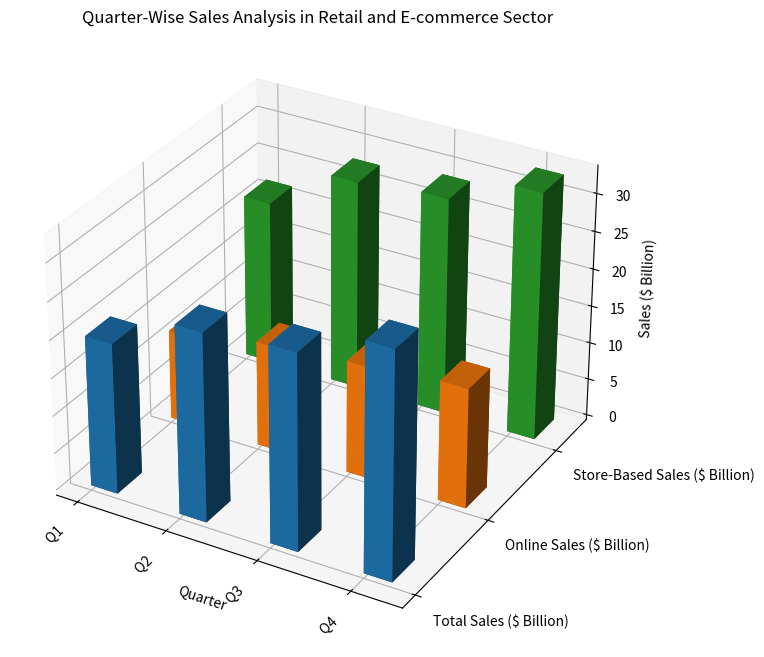

Write Python code to recreate this figure. (Note: this script raises an exception after producing the figure.)
import numpy as np
import matplotlib.pyplot as plt
from mpl_toolkits.mplot3d import Axes3D 

# Data preparation
data_str = 'Quarter,Total Sales ($ Billion),Online Sales ($ Billion),Store-Based Sales ($ Billion)\n Q1,20,12,22\n Q2,25,14,28\n Q3,26,15,29\n Q4,30,16,33'
lines = data_str.split("\n")
headers = lines[0].split(",")
rows = [line.split(",") for line in lines[1:]]
y_values = headers[1:]
x_values = [row[0] for row in rows]
data = np.array([[np.float32(val) for val in row[1:]] for row in rows])

# Create figure
fig = plt.figure(figsize=(10, 8))

# 3D subplot
ax = fig.add_subplot(111, projection='3d') 

# Plotting
width = depth = 0.3
for i in range(data.shape[1]):
    ax.bar3d(np.arange(len(x_values)), [i]*len(x_values), np.zeros(len(x_values)),
             width, depth, data[:, i])

ax.set_title('Quarter-Wise Sales Analysis in Retail and E-commerce Sector')
ax.set_xlabel('Quarter')
ax.set_zlabel('Sales ($ Billion)')
ax.set_xticks(np.arange(len(x_values)))
ax.set_yticks(np.arange(len(y_values)))
ax.set_xticklabels(x_values, rotation=45, ha='right')
ax.set_yticklabels(y_values, ha='left')

plt.tight_layout()

# Save the image
plt.savefig('/cpfs01/user/yehancheng/workspace/datasets/SimChartV2/demo/3D/png/108_202312302126.png', dpi=300)

# Clear the current image state
plt.close()
